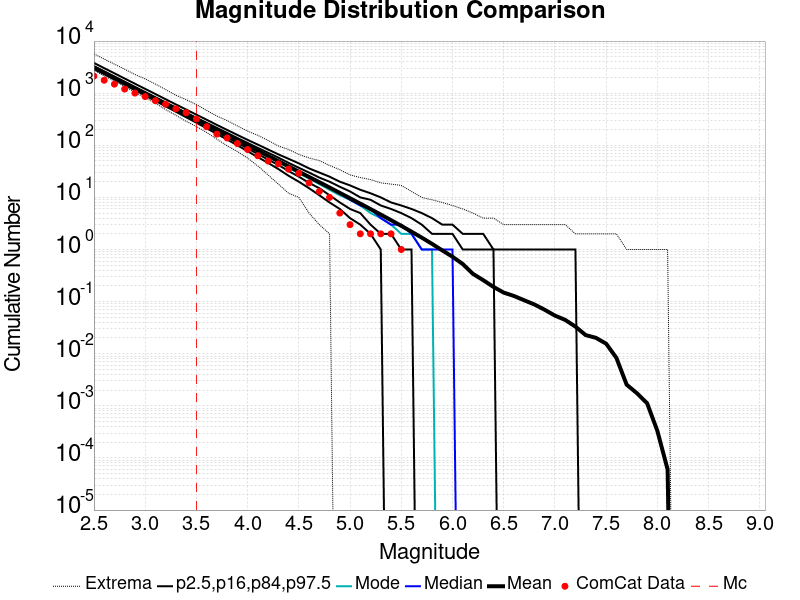

Values plotted in this chart, from the file beside it:
Magnitude, ComCat Data, Simulation Mean, Simulation Median, Simulation Mode, Simulation Minimum, Simulation Maximum, 2.5 %-ile, 16 %-ile, 84 %-ile, 97.5 %-ile
2.5, 2127, 3148, 3097, 3056, 2747, 5683, 2923, 3002, 3252, 3804
2.6, 1771, 2500, 2461, 2451, 2153, 4510, 2313, 2381, 2587, 3023
2.7, 1489, 1986, 1956, 1930, 1703, 3605, 1829, 1887, 2059, 2405
2.8, 1199, 1577, 1554, 1541, 1338, 2886, 1445, 1496, 1639, 1910
2.9, 1004, 1253, 1235, 1228, 1041, 2282, 1141, 1185, 1306, 1518
3.0, 861.0, 995.2, 982.0, 975.0, 819.0, 1880, 901.0, 938.0, 1041, 1209
3.1, 717.0, 790.5, 780.0, 772.0, 641.0, 1497, 710.0, 743.0, 830.0, 962.0
3.2, 613.0, 627.9, 620.0, 619.0, 483.0, 1172, 559.0, 588.0, 662.0, 764.0
3.3, 501.0, 498.7, 493.0, 488.0, 376.0, 912.0, 440.0, 464.0, 528.0, 608.0
3.4, 421.0, 396.1, 391.0, 392.0, 288.0, 751.0, 345.0, 367.0, 422.0, 485.0
3.5, 320.0, 314.5, 311.0, 306.0, 230.0, 604.0, 271.0, 290.0, 337.0, 387.0
3.6, 227.0, 249.8, 247.0, 242.0, 176.0, 466.0, 212.0, 228.0, 270.0, 309.0
3.7, 164.0, 198.3, 196.0, 193.0, 131.0, 364.0, 165.0, 180.0, 216.0, 246.0
3.8, 138.0, 157.5, 156.0, 152.0, 98.0, 298.0, 129.0, 142.0, 173.0, 197.0
3.9, 108.0, 125.1, 124.0, 122.0, 76.0, 235.0, 100.0, 111.0, 138.0, 158.0
4.0, 83.0, 99.27, 98.0, 98.0, 57.0, 187.0, 77.0, 87.0, 111.0, 127.0
4.1, 63.0, 78.76, 78.0, 78.0, 40.0, 155.0, 59.0, 68.0, 89.0, 103.0
4.2, 50.0, 62.52, 62.0, 61.0, 27.0, 124.0, 46.0, 53.0, 72.0, 83.0
4.3, 44.0, 49.6, 49.0, 49.0, 18.0, 97.0, 35.0, 42.0, 58.0, 67.0
4.4, 35.0, 39.34, 39.0, 37.0, 12.0, 83.0, 26.0, 32.0, 46.0, 55.0
4.5, 29.0, 31.19, 31.0, 29.0, 10.0, 67.0, 20.0, 25.0, 37.0, 45.0
4.6, 19.0, 24.7, 24.0, 23.0, 5.0, 57.0, 15.0, 19.0, 30.0, 36.0
4.7, 13.0, 19.56, 19.0, 18.0, 3.0, 51.0, 11.0, 15.0, 24.0, 30.0
4.8, 10.0, 15.46, 15.0, 14.0, 2.0, 41.0, 8.0, 11.0, 20.0, 25.0
4.9, 5.0, 12.22, 12.0, 11.0, 0.0, 34.0, 6.0, 8.0, 16.0, 20.0
5.0, 3.0, 9.631, 9.0, 9.0, 0.0, 27.0, 4.0, 6.0, 13.0, 17.0
5.1, 2.0, 7.591, 7.0, 7.0, 0.0, 24.0, 3.0, 5.0, 10.0, 14.0
5.2, 2.0, 5.967, 6.0, 5.0, 0.0, 22.0, 2.0, 3.0, 9.0, 12.0
5.3, 2.0, 4.68, 4.0, 4.0, 0.0, 19.0, 1.0, 2.0, 7.0, 10.0
5.4, 2.0, 3.657, 3.0, 3.0, 0.0, 18.0, 0.0, 2.0, 6.0, 8.0
5.5, 1.0, 2.843, 3.0, 2.0, 0.0, 17.0, 0.0, 1.0, 5.0, 7.0
5.6, 0.0, 2.2, 2.0, 2.0, 0.0, 13.0, 0.0, 1.0, 4.0, 6.0
5.7, 0.0, 1.69, 1.0, 1.0, 0.0, 10.0, 0.0, 0.0, 3.0, 5.0
5.8, 0.0, 1.284, 1.0, 1.0, 0.0, 9.0, 0.0, 0.0, 2.0, 4.0
5.9, 0.0, 0.9618, 1.0, 0.0, 0.0, 8.0, 0.0, 0.0, 2.0, 3.0
6.0, 0.0, 0.7277, 1.0, 0.0, 0.0, 7.0, 0.0, 0.0, 2.0, 3.0
6.1, 0.0, 0.526, 0.0, 0.0, 0.0, 6.0, 0.0, 0.0, 1.0, 2.0
6.2, 0.0, 0.3405, 0.0, 0.0, 0.0, 5.0, 0.0, 0.0, 1.0, 2.0
6.3, 0.0, 0.258, 0.0, 0.0, 0.0, 4.0, 0.0, 0.0, 1.0, 2.0
6.4, 0.0, 0.1917, 0.0, 0.0, 0.0, 4.0, 0.0, 0.0, 1.0, 1.0
6.5, 0.0, 0.149, 0.0, 0.0, 0.0, 3.0, 0.0, 0.0, 0.0, 1.0
6.6, 0.0, 0.1283, 0.0, 0.0, 0.0, 3.0, 0.0, 0.0, 0.0, 1.0
6.7, 0.0, 0.1062, 0.0, 0.0, 0.0, 3.0, 0.0, 0.0, 0.0, 1.0
6.8, 0.0, 0.08805, 0.0, 0.0, 0.0, 3.0, 0.0, 0.0, 0.0, 1.0
6.9, 0.0, 0.06977, 0.0, 0.0, 0.0, 3.0, 0.0, 0.0, 0.0, 1.0
7.0, 0.0, 0.05394, 0.0, 0.0, 0.0, 3.0, 0.0, 0.0, 0.0, 1.0
7.1, 0.0, 0.04457, 0.0, 0.0, 0.0, 3.0, 0.0, 0.0, 0.0, 1.0
7.2, 0.0, 0.03316, 0.0, 0.0, 0.0, 2.0, 0.0, 0.0, 0.0, 1.0
7.3, 0.0, 0.02278, 0.0, 0.0, 0.0, 2.0, 0.0, 0.0, 0.0, 0.0
7.4, 0.0, 0.02019, 0.0, 0.0, 0.0, 2.0, 0.0, 0.0, 0.0, 0.0
7.5, 0.0, 0.01558, 0.0, 0.0, 0.0, 2.0, 0.0, 0.0, 0.0, 0.0
7.6, 0.0, 0.00833, 0.0, 0.0, 0.0, 2.0, 0.0, 0.0, 0.0, 0.0
7.7, 0.0, 0.00255, 0.0, 0.0, 0.0, 1.0, 0.0, 0.0, 0.0, 0.0
7.8, 0.0, 0.00175, 0.0, 0.0, 0.0, 1.0, 0.0, 0.0, 0.0, 0.0
7.9, 0.0, 0.00112, 0.0, 0.0, 0.0, 1.0, 0.0, 0.0, 0.0, 0.0
8.0, 0.0, 3.3E-4, 0.0, 0.0, 0.0, 1.0, 0.0, 0.0, 0.0, 0.0
8.1, 0.0, 6.0E-5, 0.0, 0.0, 0.0, 1.0, 0.0, 0.0, 0.0, 0.0
8.2, 0.0, 0.0, 0.0, 0.0, 0.0, 0.0, 0.0, 0.0, 0.0, 0.0
8.3, 0.0, 0.0, 0.0, 0.0, 0.0, 0.0, 0.0, 0.0, 0.0, 0.0
8.4, 0.0, 0.0, 0.0, 0.0, 0.0, 0.0, 0.0, 0.0, 0.0, 0.0
... 6 more rows
